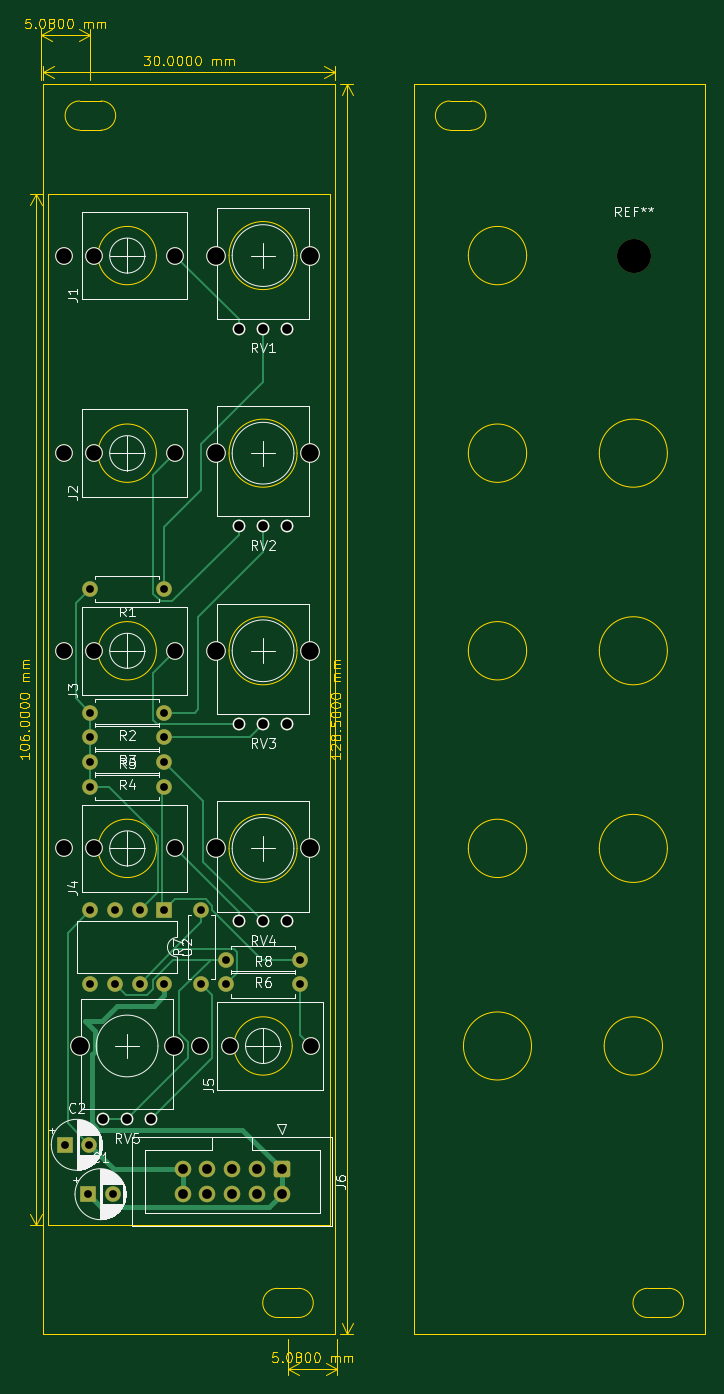
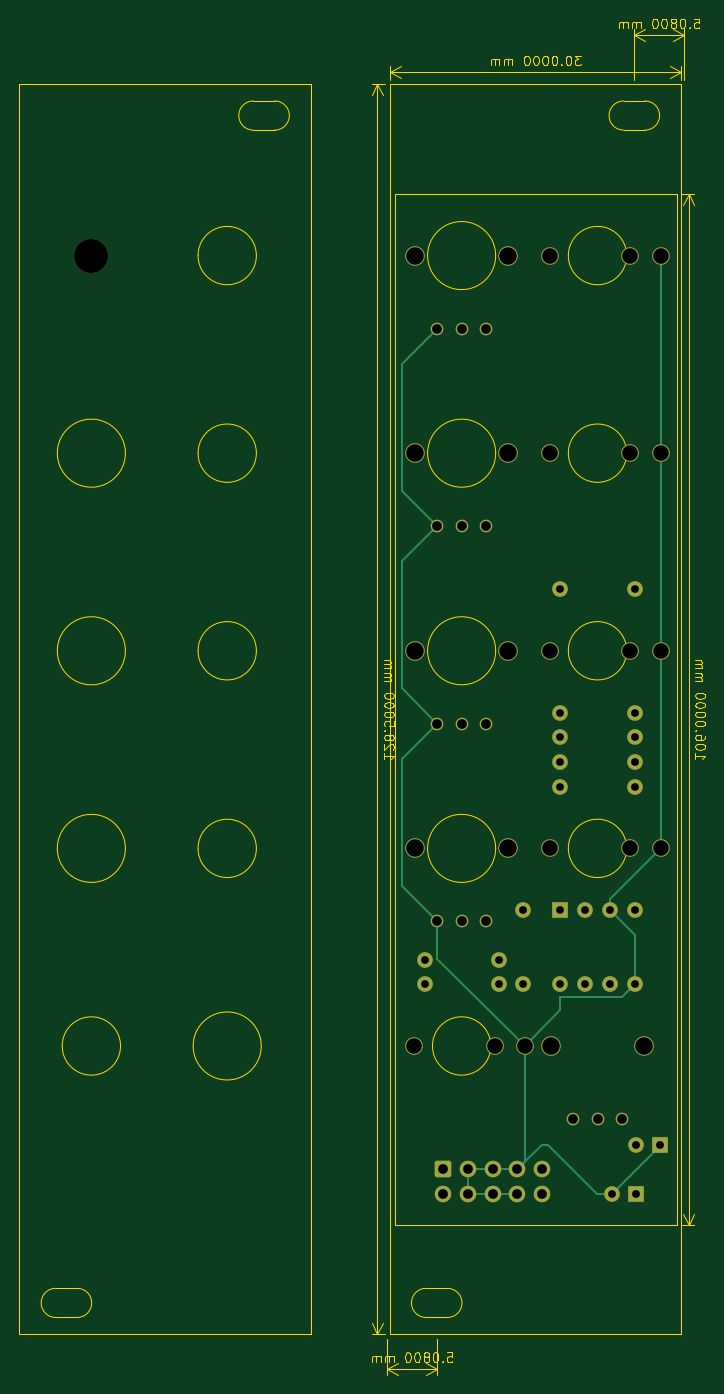
Circuit board: 11 layer files. Board 70.5 x 139.4 mm.
- bottom_copper: HigawoEurorackMixer-B_Cu.gbr (8015 bytes)
- bottom_mask: HigawoEurorackMixer-B_Mask.gbr (3900 bytes)
- paste: HigawoEurorackMixer-B_Paste.gbr (506 bytes)
- bottom_silk: HigawoEurorackMixer-B_Silkscreen.gbr (507 bytes)
- outline: HigawoEurorackMixer-Edge_Cuts.gbr (43574 bytes)
- top_copper: HigawoEurorackMixer-F_Cu.gbr (11713 bytes)
- top_mask: HigawoEurorackMixer-F_Mask.gbr (3900 bytes)
- paste: HigawoEurorackMixer-F_Paste.gbr (506 bytes)
- top_silk: HigawoEurorackMixer-F_Silkscreen.gbr (46740 bytes)
- drill: HigawoEurorackMixer-NPTH.drl (390 bytes)
- drill: HigawoEurorackMixer-PTH.drl (1554 bytes)

=== bottom_copper: HigawoEurorackMixer-B_Cu.gbr (8015 bytes, source omitted) ===
=== bottom_mask: HigawoEurorackMixer-B_Mask.gbr ===
%TF.GenerationSoftware,KiCad,Pcbnew,7.0.10-7.0.10~ubuntu22.04.1*%
%TF.CreationDate,2024-04-01T10:40:12+02:00*%
%TF.ProjectId,HigawoEurorackMixer,48696761-776f-4457-9572-6f7261636b4d,rev?*%
%TF.SameCoordinates,Original*%
%TF.FileFunction,Soldermask,Bot*%
%TF.FilePolarity,Negative*%
%FSLAX46Y46*%
G04 Gerber Fmt 4.6, Leading zero omitted, Abs format (unit mm)*
G04 Created by KiCad (PCBNEW 7.0.10-7.0.10~ubuntu22.04.1) date 2024-04-01 10:40:12*
%MOMM*%
%LPD*%
G01*
G04 APERTURE LIST*
G04 Aperture macros list*
%AMRoundRect*
0 Rectangle with rounded corners*
0 $1 Rounding radius*
0 $2 $3 $4 $5 $6 $7 $8 $9 X,Y pos of 4 corners*
0 Add a 4 corners polygon primitive as box body*
4,1,4,$2,$3,$4,$5,$6,$7,$8,$9,$2,$3,0*
0 Add four circle primitives for the rounded corners*
1,1,$1+$1,$2,$3*
1,1,$1+$1,$4,$5*
1,1,$1+$1,$6,$7*
1,1,$1+$1,$8,$9*
0 Add four rect primitives between the rounded corners*
20,1,$1+$1,$2,$3,$4,$5,0*
20,1,$1+$1,$4,$5,$6,$7,0*
20,1,$1+$1,$6,$7,$8,$9,0*
20,1,$1+$1,$8,$9,$2,$3,0*%
G04 Aperture macros list end*
%ADD10C,3.500000*%
%ADD11C,1.600000*%
%ADD12O,1.600000X1.600000*%
%ADD13C,2.000000*%
%ADD14C,1.300000*%
%ADD15R,1.600000X1.600000*%
%ADD16C,1.800000*%
%ADD17RoundRect,0.250000X-0.600000X0.600000X-0.600000X-0.600000X0.600000X-0.600000X0.600000X0.600000X0*%
%ADD18C,1.700000*%
G04 APERTURE END LIST*
D10*
%TO.C,REF\u002A\u002A*%
X137160000Y-57150000D03*
%TD*%
D11*
%TO.C,R1*%
X88900000Y-91440000D03*
D12*
X81280000Y-91440000D03*
%TD*%
D11*
%TO.C,R2*%
X88900000Y-104140000D03*
D12*
X81280000Y-104140000D03*
%TD*%
D13*
%TO.C,RV3*%
X94260000Y-97790000D03*
X103860000Y-97790000D03*
D14*
X96560000Y-105290000D03*
X99060000Y-105290000D03*
X101560000Y-105290000D03*
%TD*%
D13*
%TO.C,RV4*%
X94260000Y-118110000D03*
X103860000Y-118110000D03*
D14*
X96560000Y-125610000D03*
X99060000Y-125610000D03*
X101560000Y-125610000D03*
%TD*%
D11*
%TO.C,R8*%
X95250000Y-132080000D03*
D12*
X102870000Y-132080000D03*
%TD*%
D13*
%TO.C,RV1*%
X94260000Y-57150000D03*
X103860000Y-57150000D03*
D14*
X96560000Y-64650000D03*
X99060000Y-64650000D03*
X101560000Y-64650000D03*
%TD*%
D15*
%TO.C,C2*%
X78653000Y-148590000D03*
D11*
X81153000Y-148590000D03*
%TD*%
D16*
%TO.C,J1*%
X78610000Y-57150000D03*
X90010000Y-57150000D03*
X81710000Y-57150000D03*
%TD*%
D11*
%TO.C,R5*%
X81280000Y-111760000D03*
D12*
X88900000Y-111760000D03*
%TD*%
D16*
%TO.C,J5*%
X92580000Y-138430000D03*
X103980000Y-138430000D03*
X95680000Y-138430000D03*
%TD*%
%TO.C,J2*%
X78610000Y-77470000D03*
X90010000Y-77470000D03*
X81710000Y-77470000D03*
%TD*%
D11*
%TO.C,R4*%
X88900000Y-109220000D03*
D12*
X81280000Y-109220000D03*
%TD*%
D13*
%TO.C,RV2*%
X94260000Y-77470000D03*
X103860000Y-77470000D03*
D14*
X96560000Y-84970000D03*
X99060000Y-84970000D03*
X101560000Y-84970000D03*
%TD*%
D11*
%TO.C,R7*%
X92710000Y-132080000D03*
D12*
X92710000Y-124460000D03*
%TD*%
D11*
%TO.C,R3*%
X88900000Y-106680000D03*
D12*
X81280000Y-106680000D03*
%TD*%
D13*
%TO.C,RV5*%
X80282966Y-138430000D03*
X89882966Y-138430000D03*
D14*
X82582966Y-145930000D03*
X85082966Y-145930000D03*
X87582966Y-145930000D03*
%TD*%
D17*
%TO.C,J6*%
X100965000Y-151130000D03*
D18*
X100965000Y-153670000D03*
X98425000Y-151130000D03*
X98425000Y-153670000D03*
X95885000Y-151130000D03*
X95885000Y-153670000D03*
X93345000Y-151130000D03*
X93345000Y-153670000D03*
X90805000Y-151130000D03*
X90805000Y-153670000D03*
%TD*%
D15*
%TO.C,C1*%
X81090888Y-153670000D03*
D11*
X83590888Y-153670000D03*
%TD*%
D16*
%TO.C,J3*%
X78610000Y-97790000D03*
X90010000Y-97790000D03*
X81710000Y-97790000D03*
%TD*%
D11*
%TO.C,R6*%
X102870000Y-129540000D03*
D12*
X95250000Y-129540000D03*
%TD*%
D16*
%TO.C,J4*%
X78610000Y-118110000D03*
X90010000Y-118110000D03*
X81710000Y-118110000D03*
%TD*%
D15*
%TO.C,U2*%
X88900000Y-124460000D03*
D12*
X86360000Y-124460000D03*
X83820000Y-124460000D03*
X81280000Y-124460000D03*
X81280000Y-132080000D03*
X83820000Y-132080000D03*
X86360000Y-132080000D03*
X88900000Y-132080000D03*
%TD*%
M02*

=== paste: HigawoEurorackMixer-B_Paste.gbr ===
%TF.GenerationSoftware,KiCad,Pcbnew,7.0.10-7.0.10~ubuntu22.04.1*%
%TF.CreationDate,2024-04-01T10:40:12+02:00*%
%TF.ProjectId,HigawoEurorackMixer,48696761-776f-4457-9572-6f7261636b4d,rev?*%
%TF.SameCoordinates,Original*%
%TF.FileFunction,Paste,Bot*%
%TF.FilePolarity,Positive*%
%FSLAX46Y46*%
G04 Gerber Fmt 4.6, Leading zero omitted, Abs format (unit mm)*
G04 Created by KiCad (PCBNEW 7.0.10-7.0.10~ubuntu22.04.1) date 2024-04-01 10:40:12*
%MOMM*%
%LPD*%
G01*
G04 APERTURE LIST*
G04 APERTURE END LIST*
M02*

=== bottom_silk: HigawoEurorackMixer-B_Silkscreen.gbr ===
%TF.GenerationSoftware,KiCad,Pcbnew,7.0.10-7.0.10~ubuntu22.04.1*%
%TF.CreationDate,2024-04-01T10:40:12+02:00*%
%TF.ProjectId,HigawoEurorackMixer,48696761-776f-4457-9572-6f7261636b4d,rev?*%
%TF.SameCoordinates,Original*%
%TF.FileFunction,Legend,Bot*%
%TF.FilePolarity,Positive*%
%FSLAX46Y46*%
G04 Gerber Fmt 4.6, Leading zero omitted, Abs format (unit mm)*
G04 Created by KiCad (PCBNEW 7.0.10-7.0.10~ubuntu22.04.1) date 2024-04-01 10:40:12*
%MOMM*%
%LPD*%
G01*
G04 APERTURE LIST*
G04 APERTURE END LIST*
M02*

=== outline: HigawoEurorackMixer-Edge_Cuts.gbr (43574 bytes, source omitted) ===
=== top_copper: HigawoEurorackMixer-F_Cu.gbr (11713 bytes, source omitted) ===
=== top_mask: HigawoEurorackMixer-F_Mask.gbr ===
%TF.GenerationSoftware,KiCad,Pcbnew,7.0.10-7.0.10~ubuntu22.04.1*%
%TF.CreationDate,2024-04-01T10:40:12+02:00*%
%TF.ProjectId,HigawoEurorackMixer,48696761-776f-4457-9572-6f7261636b4d,rev?*%
%TF.SameCoordinates,Original*%
%TF.FileFunction,Soldermask,Top*%
%TF.FilePolarity,Negative*%
%FSLAX46Y46*%
G04 Gerber Fmt 4.6, Leading zero omitted, Abs format (unit mm)*
G04 Created by KiCad (PCBNEW 7.0.10-7.0.10~ubuntu22.04.1) date 2024-04-01 10:40:12*
%MOMM*%
%LPD*%
G01*
G04 APERTURE LIST*
G04 Aperture macros list*
%AMRoundRect*
0 Rectangle with rounded corners*
0 $1 Rounding radius*
0 $2 $3 $4 $5 $6 $7 $8 $9 X,Y pos of 4 corners*
0 Add a 4 corners polygon primitive as box body*
4,1,4,$2,$3,$4,$5,$6,$7,$8,$9,$2,$3,0*
0 Add four circle primitives for the rounded corners*
1,1,$1+$1,$2,$3*
1,1,$1+$1,$4,$5*
1,1,$1+$1,$6,$7*
1,1,$1+$1,$8,$9*
0 Add four rect primitives between the rounded corners*
20,1,$1+$1,$2,$3,$4,$5,0*
20,1,$1+$1,$4,$5,$6,$7,0*
20,1,$1+$1,$6,$7,$8,$9,0*
20,1,$1+$1,$8,$9,$2,$3,0*%
G04 Aperture macros list end*
%ADD10C,3.500000*%
%ADD11C,1.600000*%
%ADD12O,1.600000X1.600000*%
%ADD13C,2.000000*%
%ADD14C,1.300000*%
%ADD15R,1.600000X1.600000*%
%ADD16C,1.800000*%
%ADD17RoundRect,0.250000X-0.600000X0.600000X-0.600000X-0.600000X0.600000X-0.600000X0.600000X0.600000X0*%
%ADD18C,1.700000*%
G04 APERTURE END LIST*
D10*
%TO.C,REF\u002A\u002A*%
X137160000Y-57150000D03*
%TD*%
D11*
%TO.C,R1*%
X88900000Y-91440000D03*
D12*
X81280000Y-91440000D03*
%TD*%
D11*
%TO.C,R2*%
X88900000Y-104140000D03*
D12*
X81280000Y-104140000D03*
%TD*%
D13*
%TO.C,RV3*%
X94260000Y-97790000D03*
X103860000Y-97790000D03*
D14*
X96560000Y-105290000D03*
X99060000Y-105290000D03*
X101560000Y-105290000D03*
%TD*%
D13*
%TO.C,RV4*%
X94260000Y-118110000D03*
X103860000Y-118110000D03*
D14*
X96560000Y-125610000D03*
X99060000Y-125610000D03*
X101560000Y-125610000D03*
%TD*%
D11*
%TO.C,R8*%
X95250000Y-132080000D03*
D12*
X102870000Y-132080000D03*
%TD*%
D13*
%TO.C,RV1*%
X94260000Y-57150000D03*
X103860000Y-57150000D03*
D14*
X96560000Y-64650000D03*
X99060000Y-64650000D03*
X101560000Y-64650000D03*
%TD*%
D15*
%TO.C,C2*%
X78653000Y-148590000D03*
D11*
X81153000Y-148590000D03*
%TD*%
D16*
%TO.C,J1*%
X78610000Y-57150000D03*
X90010000Y-57150000D03*
X81710000Y-57150000D03*
%TD*%
D11*
%TO.C,R5*%
X81280000Y-111760000D03*
D12*
X88900000Y-111760000D03*
%TD*%
D16*
%TO.C,J5*%
X92580000Y-138430000D03*
X103980000Y-138430000D03*
X95680000Y-138430000D03*
%TD*%
%TO.C,J2*%
X78610000Y-77470000D03*
X90010000Y-77470000D03*
X81710000Y-77470000D03*
%TD*%
D11*
%TO.C,R4*%
X88900000Y-109220000D03*
D12*
X81280000Y-109220000D03*
%TD*%
D13*
%TO.C,RV2*%
X94260000Y-77470000D03*
X103860000Y-77470000D03*
D14*
X96560000Y-84970000D03*
X99060000Y-84970000D03*
X101560000Y-84970000D03*
%TD*%
D11*
%TO.C,R7*%
X92710000Y-132080000D03*
D12*
X92710000Y-124460000D03*
%TD*%
D11*
%TO.C,R3*%
X88900000Y-106680000D03*
D12*
X81280000Y-106680000D03*
%TD*%
D13*
%TO.C,RV5*%
X80282966Y-138430000D03*
X89882966Y-138430000D03*
D14*
X82582966Y-145930000D03*
X85082966Y-145930000D03*
X87582966Y-145930000D03*
%TD*%
D17*
%TO.C,J6*%
X100965000Y-151130000D03*
D18*
X100965000Y-153670000D03*
X98425000Y-151130000D03*
X98425000Y-153670000D03*
X95885000Y-151130000D03*
X95885000Y-153670000D03*
X93345000Y-151130000D03*
X93345000Y-153670000D03*
X90805000Y-151130000D03*
X90805000Y-153670000D03*
%TD*%
D15*
%TO.C,C1*%
X81090888Y-153670000D03*
D11*
X83590888Y-153670000D03*
%TD*%
D16*
%TO.C,J3*%
X78610000Y-97790000D03*
X90010000Y-97790000D03*
X81710000Y-97790000D03*
%TD*%
D11*
%TO.C,R6*%
X102870000Y-129540000D03*
D12*
X95250000Y-129540000D03*
%TD*%
D16*
%TO.C,J4*%
X78610000Y-118110000D03*
X90010000Y-118110000D03*
X81710000Y-118110000D03*
%TD*%
D15*
%TO.C,U2*%
X88900000Y-124460000D03*
D12*
X86360000Y-124460000D03*
X83820000Y-124460000D03*
X81280000Y-124460000D03*
X81280000Y-132080000D03*
X83820000Y-132080000D03*
X86360000Y-132080000D03*
X88900000Y-132080000D03*
%TD*%
M02*

=== paste: HigawoEurorackMixer-F_Paste.gbr ===
%TF.GenerationSoftware,KiCad,Pcbnew,7.0.10-7.0.10~ubuntu22.04.1*%
%TF.CreationDate,2024-04-01T10:40:12+02:00*%
%TF.ProjectId,HigawoEurorackMixer,48696761-776f-4457-9572-6f7261636b4d,rev?*%
%TF.SameCoordinates,Original*%
%TF.FileFunction,Paste,Top*%
%TF.FilePolarity,Positive*%
%FSLAX46Y46*%
G04 Gerber Fmt 4.6, Leading zero omitted, Abs format (unit mm)*
G04 Created by KiCad (PCBNEW 7.0.10-7.0.10~ubuntu22.04.1) date 2024-04-01 10:40:12*
%MOMM*%
%LPD*%
G01*
G04 APERTURE LIST*
G04 APERTURE END LIST*
M02*

=== top_silk: HigawoEurorackMixer-F_Silkscreen.gbr (46740 bytes, source omitted) ===
=== drill: HigawoEurorackMixer-NPTH.drl ===
M48
; DRILL file {KiCad 7.0.10-7.0.10~ubuntu22.04.1} date Mon 01 Apr 2024 10:40:09 CEST
; FORMAT={-:-/ absolute / inch / decimal}
; #@! TF.CreationDate,2024-04-01T10:40:09+02:00
; #@! TF.GenerationSoftware,Kicad,Pcbnew,7.0.10-7.0.10~ubuntu22.04.1
; #@! TF.FileFunction,NonPlated,1,2,NPTH
FMAT,2
INCH
; #@! TA.AperFunction,NonPlated,NPTH,ComponentDrill
T1C0.1378
%
G90
G05
T1
X5.4Y-2.25
M30

=== drill: HigawoEurorackMixer-PTH.drl ===
M48
; DRILL file {KiCad 7.0.10-7.0.10~ubuntu22.04.1} date Mon 01 Apr 2024 10:40:09 CEST
; FORMAT={-:-/ absolute / inch / decimal}
; #@! TF.CreationDate,2024-04-01T10:40:09+02:00
; #@! TF.GenerationSoftware,Kicad,Pcbnew,7.0.10-7.0.10~ubuntu22.04.1
; #@! TF.FileFunction,Plated,1,2,PTH
FMAT,2
INCH
; #@! TA.AperFunction,Plated,PTH,ComponentDrill
T1C0.0315
; #@! TA.AperFunction,Plated,PTH,ComponentDrill
T2C0.0394
; #@! TA.AperFunction,Plated,PTH,ComponentDrill
T3C0.0630
; #@! TA.AperFunction,Plated,PTH,ComponentDrill
T4C0.0709
%
G90
G05
T1
X3.0966Y-5.85
X3.1926Y-6.05
X3.195Y-5.85
X3.2Y-3.6
X3.2Y-4.1
X3.2Y-4.2
X3.2Y-4.3
X3.2Y-4.4
X3.2Y-4.9
X3.2Y-5.2
X3.291Y-6.05
X3.3Y-4.9
X3.3Y-5.2
X3.4Y-4.9
X3.4Y-5.2
X3.5Y-3.6
X3.5Y-4.1
X3.5Y-4.2
X3.5Y-4.3
X3.5Y-4.4
X3.5Y-4.9
X3.5Y-5.2
X3.65Y-4.9
X3.65Y-5.2
X3.75Y-5.1
X3.75Y-5.2
X4.05Y-5.1
X4.05Y-5.2
T2
X3.2513Y-5.7453
X3.3497Y-5.7453
X3.4481Y-5.7453
X3.575Y-5.95
X3.575Y-6.05
X3.675Y-5.95
X3.675Y-6.05
X3.775Y-5.95
X3.775Y-6.05
X3.8016Y-2.5453
X3.8016Y-3.3453
X3.8016Y-4.1453
X3.8016Y-4.9453
X3.875Y-5.95
X3.875Y-6.05
X3.9Y-2.5453
X3.9Y-3.3453
X3.9Y-4.1453
X3.9Y-4.9453
X3.975Y-5.95
X3.975Y-6.05
X3.9984Y-2.5453
X3.9984Y-3.3453
X3.9984Y-4.1453
X3.9984Y-4.9453
T3
X3.0949Y-2.25
X3.0949Y-3.05
X3.0949Y-3.85
X3.0949Y-4.65
X3.2169Y-2.25
X3.2169Y-3.05
X3.2169Y-3.85
X3.2169Y-4.65
X3.5437Y-2.25
X3.5437Y-3.05
X3.5437Y-3.85
X3.5437Y-4.65
X3.6449Y-5.45
X3.7669Y-5.45
X4.0937Y-5.45
T4
X3.1607Y-5.45
X3.5387Y-5.45
X3.711Y-2.25
X3.711Y-3.05
X3.711Y-3.85
X3.711Y-4.65
X4.089Y-2.25
X4.089Y-3.05
X4.089Y-3.85
X4.089Y-4.65
M30
